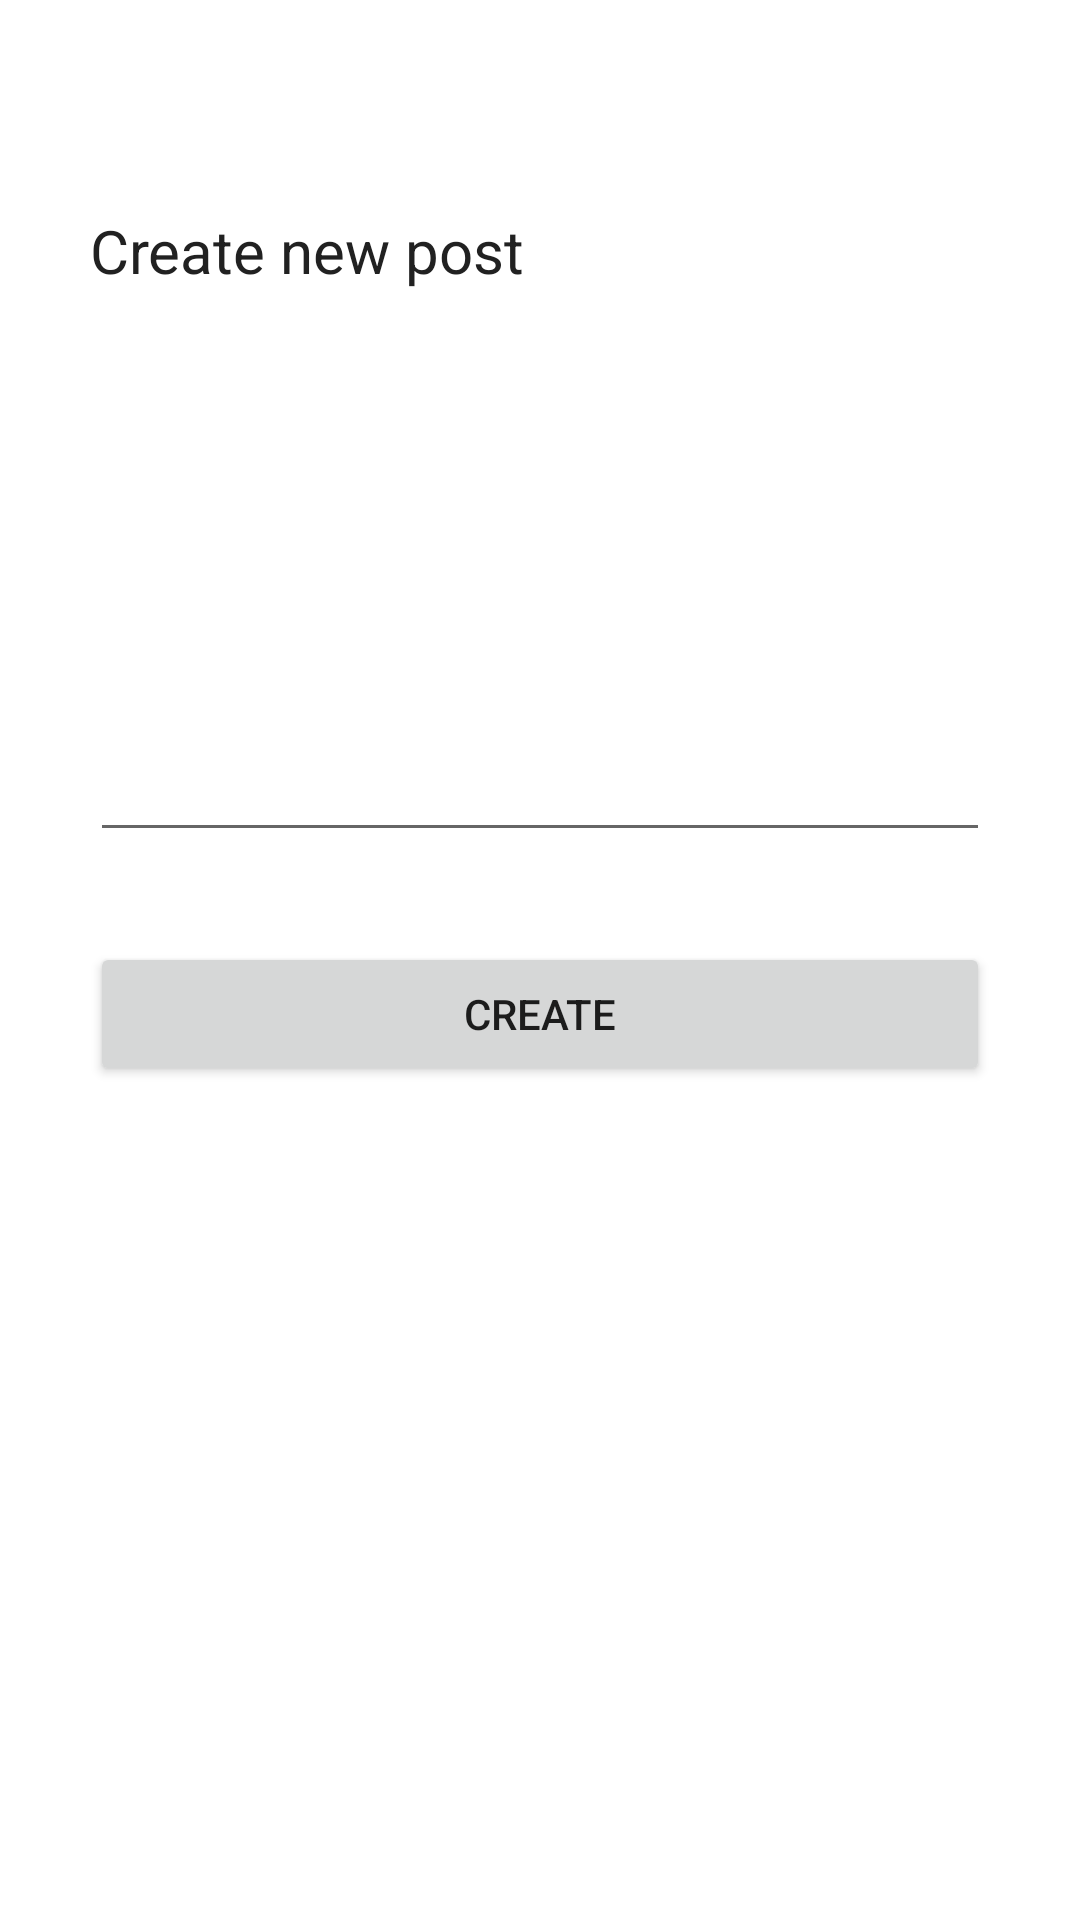

Android layout source for this screen:
<!-- AndroidManifest.xml: application theme LightTheme -->
<!-- res/layout/fragment_add_news.xml -->
<?xml version="1.0" encoding="utf-8"?>
<LinearLayout xmlns:android="http://schemas.android.com/apk/res/android"
    xmlns:tools="http://schemas.android.com/tools"
    android:layout_width="match_parent"
    android:layout_height="match_parent"
    android:orientation="vertical"
    android:padding="30dp"
    tools:context=".view.add.AddNewsFragment">

    <TextView
        android:layout_width="match_parent"
        android:layout_height="wrap_content"
        android:layout_marginTop="40dp"
        android:text="Create new post"
        android:textColor="@color/colorTextPrimary"
        android:textSize="20dp" />

    <TextView
        android:id="@+id/txt_author"
        android:layout_width="match_parent"
        android:layout_height="wrap_content"
        android:layout_marginTop="30dp"
        android:layout_marginStart="3dp"
        android:fontFamily="@font/roboto_bold"
        android:textColor="?attr/colorTextPrimary"
        android:textSize="16sp" />

    <EditText
        android:id="@+id/edt_content"
        android:layout_width="match_parent"
        android:layout_height="wrap_content"
        android:layout_marginTop="10dp"
        android:gravity="top"
        android:lines="5" />

    <Button
        android:id="@+id/btn_create"
        android:layout_width="match_parent"
        android:layout_height="wrap_content"
        android:layout_marginTop="30dp"
        android:text="Create" />

</LinearLayout>
<!-- resources referenced by this layout -->
<resources>
  <color name="colorTextPrimary">#212121</color>
  <style name="LightTheme" parent="AppTheme">
          <item name="colorBackground">@color/colorWhite</item>
          <item name="colorTextPrimary">@color/colorTextPrimary</item>
          <item name="colorTextSecondary">@color/colorTextSecondary</item>
          <item name="colorButton">@color/colorPrimary</item>
      </style>
  <style name="AppTheme" parent="Theme.MaterialComponents.DayNight">
          
          <item name="colorPrimary">@color/colorPrimary</item>
          <item name="colorPrimaryDark">@color/colorPrimaryDark</item>
          <item name="colorAccent">@color/colorAccent</item>
      </style>
  <color name="colorWhite">#FFFFFF</color>
  <color name="colorTextSecondary">#757575</color>
  <color name="colorPrimary">#F44336</color>
  <color name="colorPrimaryDark">#BA000d</color>
  <color name="colorAccent">#FF7961</color>
</resources>
